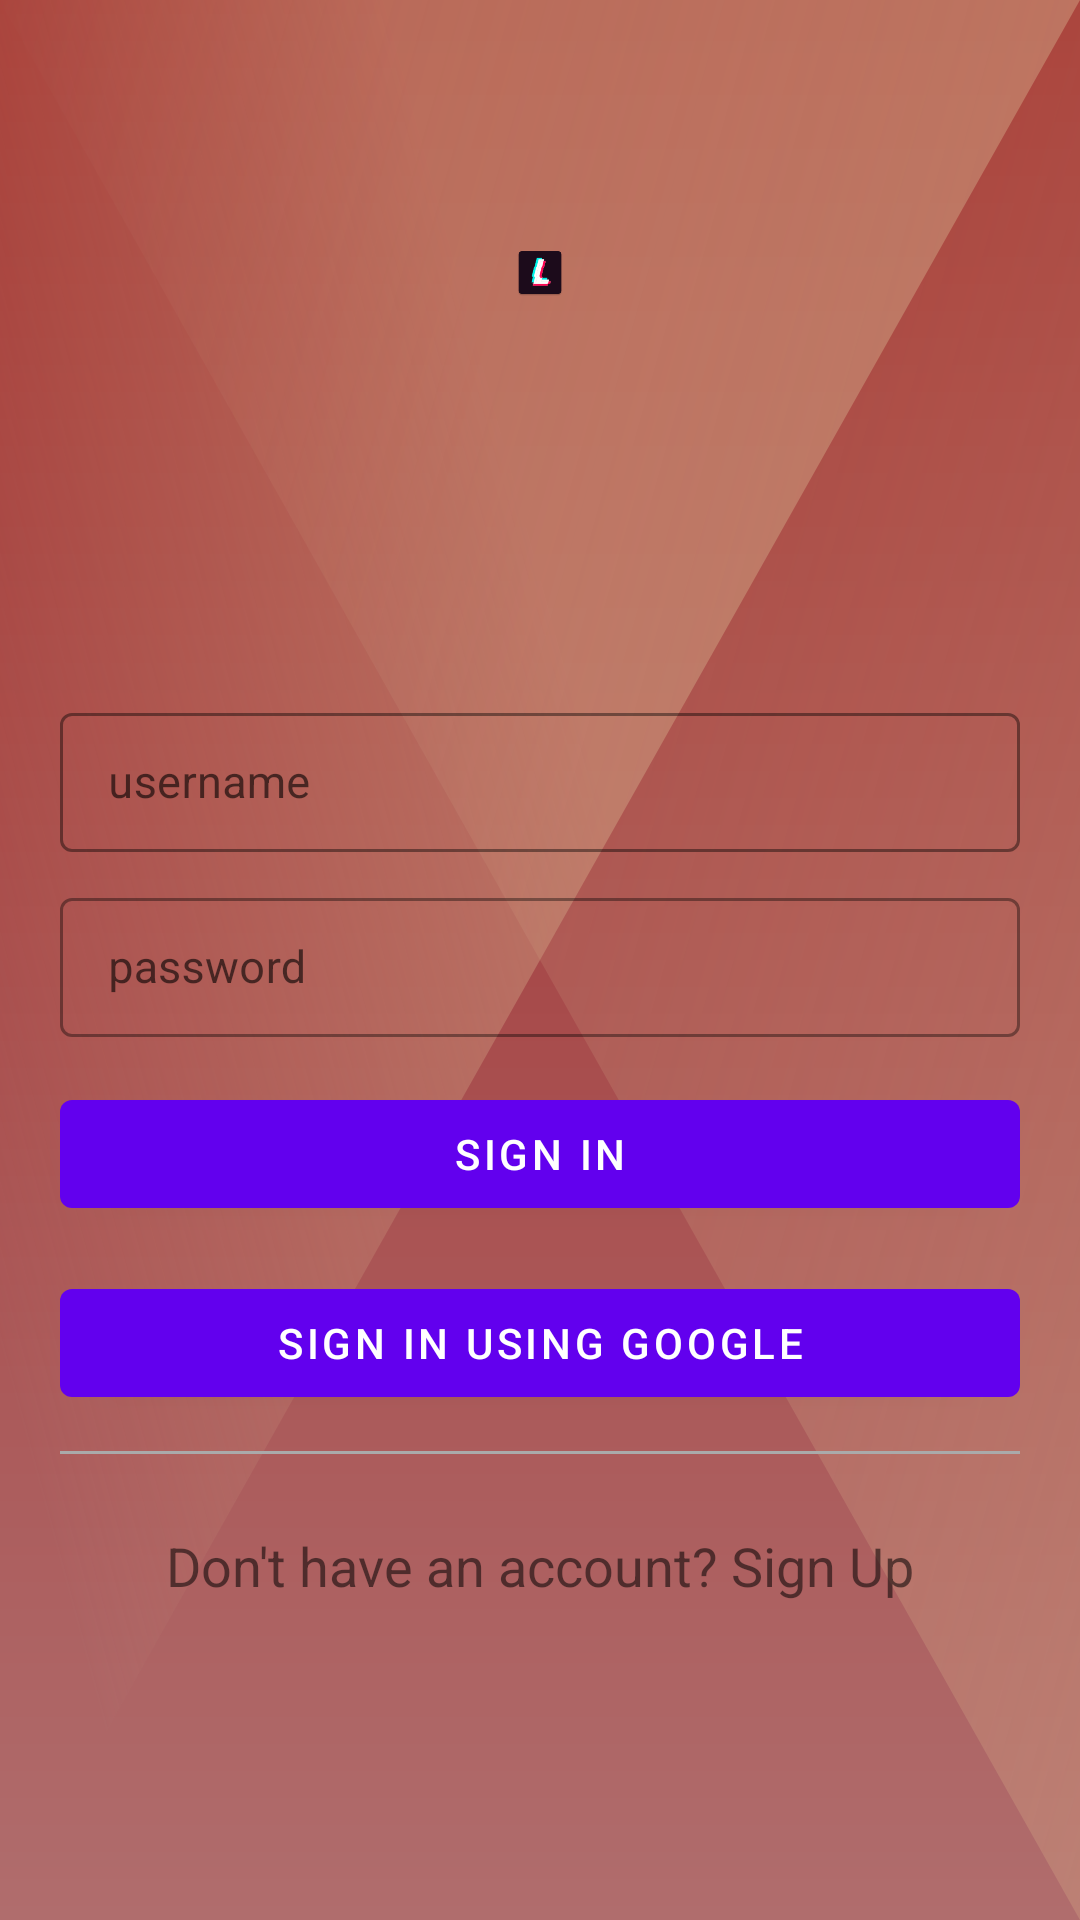

Produce the Android XML layout that renders to this screen, including the resource entries it uses.
<!-- AndroidManifest.xml: application theme Theme.LeagueTok -->
<!-- res/layout/fragment_sign_in.xml -->
<?xml version="1.0" encoding="utf-8"?>
<RelativeLayout xmlns:android="http://schemas.android.com/apk/res/android"
    xmlns:app="http://schemas.android.com/apk/res-auto"
    xmlns:tools="http://schemas.android.com/tools"
    android:layout_width="match_parent"
    android:layout_height="match_parent"
    android:background="@drawable/ic_abstract_envelope2"
    tools:context=".ui.authentication.SignInFragment">

    <com.google.android.material.textfield.TextInputLayout
        android:id="@+id/sign_in_email_layout"
        style="@style/Widget.MaterialComponents.TextInputLayout.OutlinedBox.Dense"
        android:layout_width="match_parent"
        android:layout_height="wrap_content"
        android:layout_above="@id/sign_in_password_layout"
        android:layout_centerInParent="true"
        android:layout_marginLeft="20dp"
        android:layout_marginRight="20dp"
        android:hint="username"
        app:boxStrokeColor="@color/black"
        app:helperTextEnabled="true">

        <com.google.android.material.textfield.TextInputEditText
            android:id="@+id/sign_in_email_et"
            android:layout_width="match_parent"
            android:layout_height="match_parent"
            android:inputType="textEmailAddress"
            android:textColor="@color/black"
            android:textSize="15sp" />
    </com.google.android.material.textfield.TextInputLayout>

    <com.google.android.material.textfield.TextInputLayout
        android:id="@+id/sign_in_password_layout"
        style="@style/Widget.MaterialComponents.TextInputLayout.OutlinedBox.Dense"
        android:layout_width="match_parent"
        android:layout_height="wrap_content"
        android:layout_centerInParent="true"
        android:layout_marginLeft="20dp"
        android:layout_marginTop="10dp"
        android:layout_marginRight="20dp"
        android:hint="password"
        app:helperTextEnabled="true"
        app:hintTextColor="@color/black">

        <com.google.android.material.textfield.TextInputEditText
            android:id="@+id/sign_in_password_et"
            android:layout_width="match_parent"
            android:layout_height="match_parent"
            android:inputType="textPassword"
            android:textColor="@color/black"
            android:textSize="15sp" />
    </com.google.android.material.textfield.TextInputLayout>

    <Button
        android:id="@+id/sign_in_btn"
        android:layout_width="match_parent"
        android:layout_height="wrap_content"
        android:layout_below="@id/sign_in_password_layout"
        android:layout_marginLeft="20dp"
        android:layout_marginTop="15dp"
        android:layout_marginRight="20dp"
        android:text="Sign In"
        android:textColor="@android:color/white" />

    <Button
        android:id="@+id/sign_in_with_google_btn"
        android:layout_width="match_parent"
        android:layout_height="wrap_content"
        android:layout_below="@id/sign_in_btn"
        android:layout_marginLeft="20dp"
        android:layout_marginTop="15dp"
        android:layout_marginRight="20dp"
        android:text="Sign In Using Google"
        android:textColor="@android:color/white" />

    <View
        android:id="@+id/sign_in_seperator"
        android:layout_width="match_parent"
        android:layout_height="1dp"
        android:layout_below="@id/sign_in_btn"
        android:layout_marginLeft="20dp"
        android:layout_marginTop="75dp"
        android:layout_marginRight="20dp"
        android:background="@android:color/darker_gray" />

    <TextView
        android:id="@+id/sign_in_navigation_txt"
        android:layout_width="wrap_content"
        android:layout_height="wrap_content"
        android:layout_below="@id/sign_in_seperator"
        android:layout_centerHorizontal="true"
        android:layout_marginTop="25dp"
        android:textSize="18sp"
        android:text="Don't have an account? Sign Up" />

    <ImageView
        android:id="@+id/imageView"
        android:layout_width="151dp"
        android:layout_height="159dp"
        android:layout_above="@+id/sign_in_email_layout"
        android:layout_alignStart="@+id/sign_in_email_layout"
        android:layout_alignLeft="@+id/sign_in_email_layout"
        android:layout_alignEnd="@+id/sign_in_email_layout"
        android:layout_alignRight="@+id/sign_in_email_layout"
        android:layout_marginStart="151dp"
        android:layout_marginLeft="151dp"
        android:layout_marginEnd="151dp"
        android:layout_marginRight="151dp"
        android:layout_marginBottom="62dp"
        android:src="@mipmap/ic_logo_launcher"
        app:srcCompat="@mipmap/ic_logo_launcher_foreground" />

</RelativeLayout>
<!-- resources referenced by this layout -->
<resources>
  <color name="black">#FF000000</color>
  <!-- drawable ic_abstract_envelope2 (drawable) -->
  <vector xmlns:android="http://schemas.android.com/apk/res/android"
      xmlns:aapt="http://schemas.android.com/aapt"
      android:width="2dp"
      android:height="1dp"
      android:viewportWidth="2"
      android:viewportHeight="1">
    <path
        android:pathData="M0,0h2v1h-2z"
        android:fillColor="#9e2626"/>
    <path
        android:pathData="M0,0h2v1h-2z">
      <aapt:attr name="android:fillColor">
        <gradient 
            android:startY="0"
            android:startX="0"
            android:endY="1"
            android:endX="0"
            android:type="linear">
          <item android:offset="0" android:color="#FF9E2626"/>
          <item android:offset="1" android:color="#FFB06D6D"/>
        </gradient>
      </aapt:attr>
    </path>
    <path
        android:pathData="M0,1l0,-1l2,0z"
        android:fillAlpha="0.52">
      <aapt:attr name="android:fillColor">
        <gradient 
            android:startY="1.2069991"
            android:startX="0.48765928"
            android:endY="0.5123407"
            android:endX="1.2069991"
            android:type="linear">
          <item android:offset="0" android:color="#00CF9E80"/>
          <item android:offset="1" android:color="#FFCF9E80"/>
        </gradient>
      </aapt:attr>
    </path>
    <path
        android:pathData="M2,1l0,-1l-2,0z"
        android:fillAlpha="0.52">
      <aapt:attr name="android:fillColor">
        <gradient 
            android:startY="0"
            android:startX="0"
            android:endY="2"
            android:endX="2"
            android:type="linear">
          <item android:offset="0" android:color="#00CF9E80"/>
          <item android:offset="1" android:color="#FFCF9E80"/>
        </gradient>
      </aapt:attr>
    </path>
  </vector>
  <!-- mipmap ic_logo_launcher: png bitmap (mipmap-hdpi, 2119 bytes) -->
  <!-- mipmap ic_logo_launcher_foreground: png bitmap (mipmap-hdpi, 3661 bytes) -->
  <style name="Theme.LeagueTok" parent="Theme.MaterialComponents.DayNight.DarkActionBar">
          
          <item name="colorPrimary">@color/purple_500</item>
          <item name="colorPrimaryVariant">@color/purple_700</item>
          <item name="colorOnPrimary">@color/white</item>
          
          <item name="colorSecondary">@color/teal_200</item>
          <item name="colorSecondaryVariant">@color/teal_700</item>
          <item name="colorOnSecondary">@color/black</item>
          
          <item name="android:statusBarColor" tools:targetApi="l">?attr/colorPrimaryVariant</item>
          
      </style>
  <color name="purple_500">#FF6200EE</color>
  <color name="purple_700">#FF3700B3</color>
  <color name="white">#FFFFFFFF</color>
  <color name="teal_200">#FF03DAC5</color>
  <color name="teal_700">#FF018786</color>
</resources>
